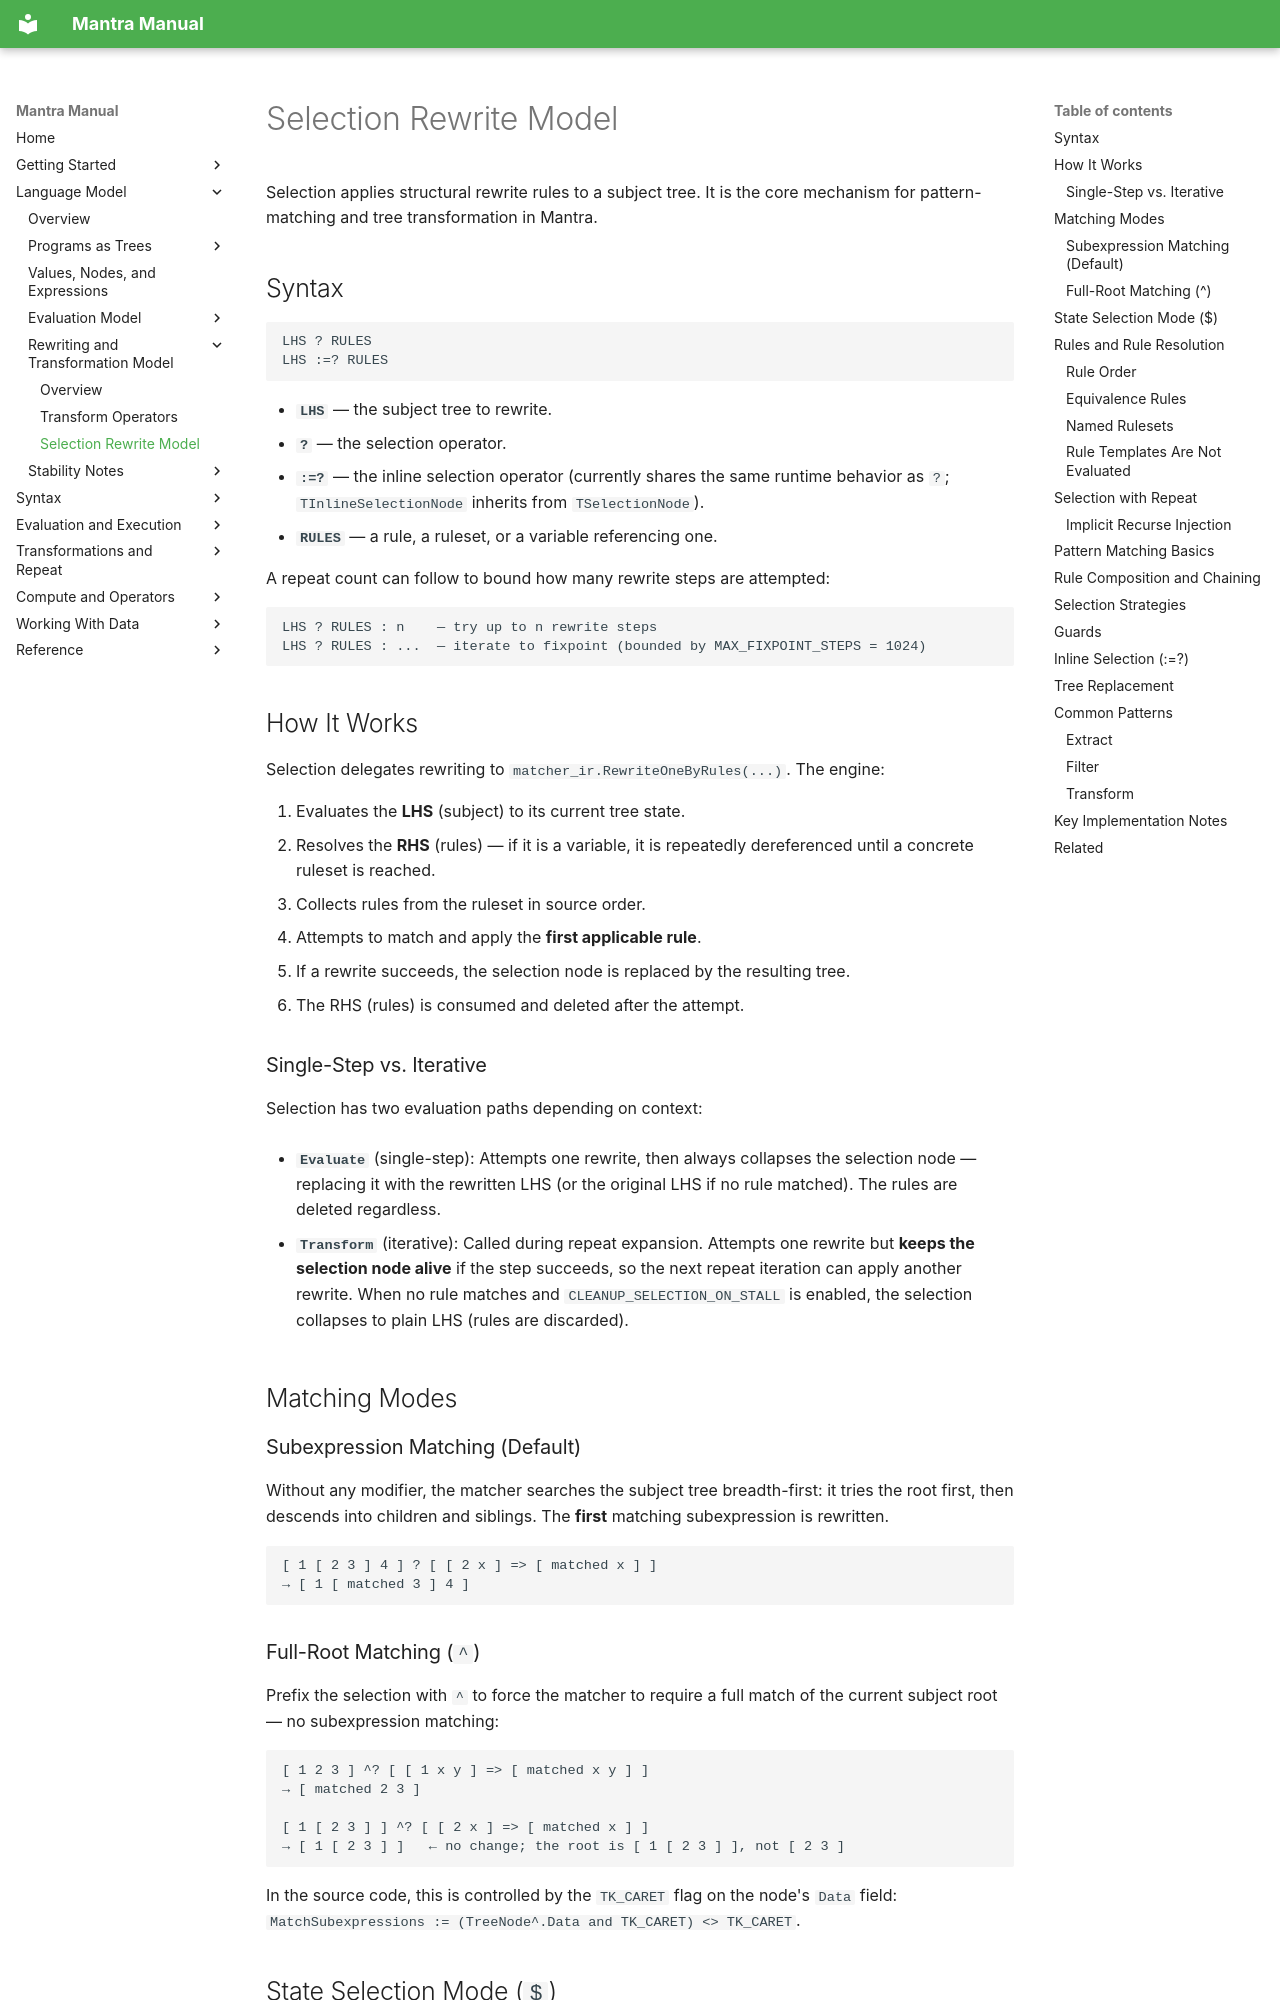

repository: longknot/mantra · page: language-model/rewriting-transformation-model/selection-rewrite-model/index.html · generator: mkdocs

# Selection Rewrite Model

Selection applies structural rewrite rules to a subject tree. It is the core mechanism for pattern-matching and tree transformation in Mantra.

## Syntax

```mantra
LHS ? RULES
LHS :=? RULES
```

- **`LHS`** — the subject tree to rewrite.
- **`?`** — the selection operator.
- **`:=?`** — the inline selection operator (currently shares the same runtime behavior as `?`; `TInlineSelectionNode` inherits from `TSelectionNode`).
- **`RULES`** — a rule, a ruleset, or a variable referencing one.

A repeat count can follow to bound how many rewrite steps are attempted:

```mantra
LHS ? RULES : n    — try up to n rewrite steps
LHS ? RULES : ...  — iterate to fixpoint (bounded by MAX_FIXPOINT_STEPS = 1024)
```

## How It Works

Selection delegates rewriting to `matcher_ir.RewriteOneByRules(...)`. The engine:

1. Evaluates the **LHS** (subject) to its current tree state.
2. Resolves the **RHS** (rules) — if it is a variable, it is repeatedly dereferenced until a concrete ruleset is reached.
3. Collects rules from the ruleset in source order.
4. Attempts to match and apply the **first applicable rule**.
5. If a rewrite succeeds, the selection node is replaced by the resulting tree.
6. The RHS (rules) is consumed and deleted after the attempt.

### Single-Step vs. Iterative

Selection has two evaluation paths depending on context:

- **`Evaluate`** (single-step): Attempts one rewrite, then always collapses the selection node — replacing it with the rewritten LHS (or the original LHS if no rule matched). The rules are deleted regardless.

- **`Transform`** (iterative): Called during repeat expansion. Attempts one rewrite but **keeps the selection node alive** if the step succeeds, so the next repeat iteration can apply another rewrite. When no rule matches and `CLEANUP_SELECTION_ON_STALL` is enabled, the selection collapses to plain LHS (rules are discarded).

## Matching Modes

### Subexpression Matching (Default)

Without any modifier, the matcher searches the subject tree breadth-first: it tries the root first, then descends into children and siblings. The **first** matching subexpression is rewritten.

```mantra
[ 1 [ 2 3 ] 4 ] ? [ [ 2 x ] => [ matched x ] ]
→ [ 1 [ matched 3 ] 4 ]
```
